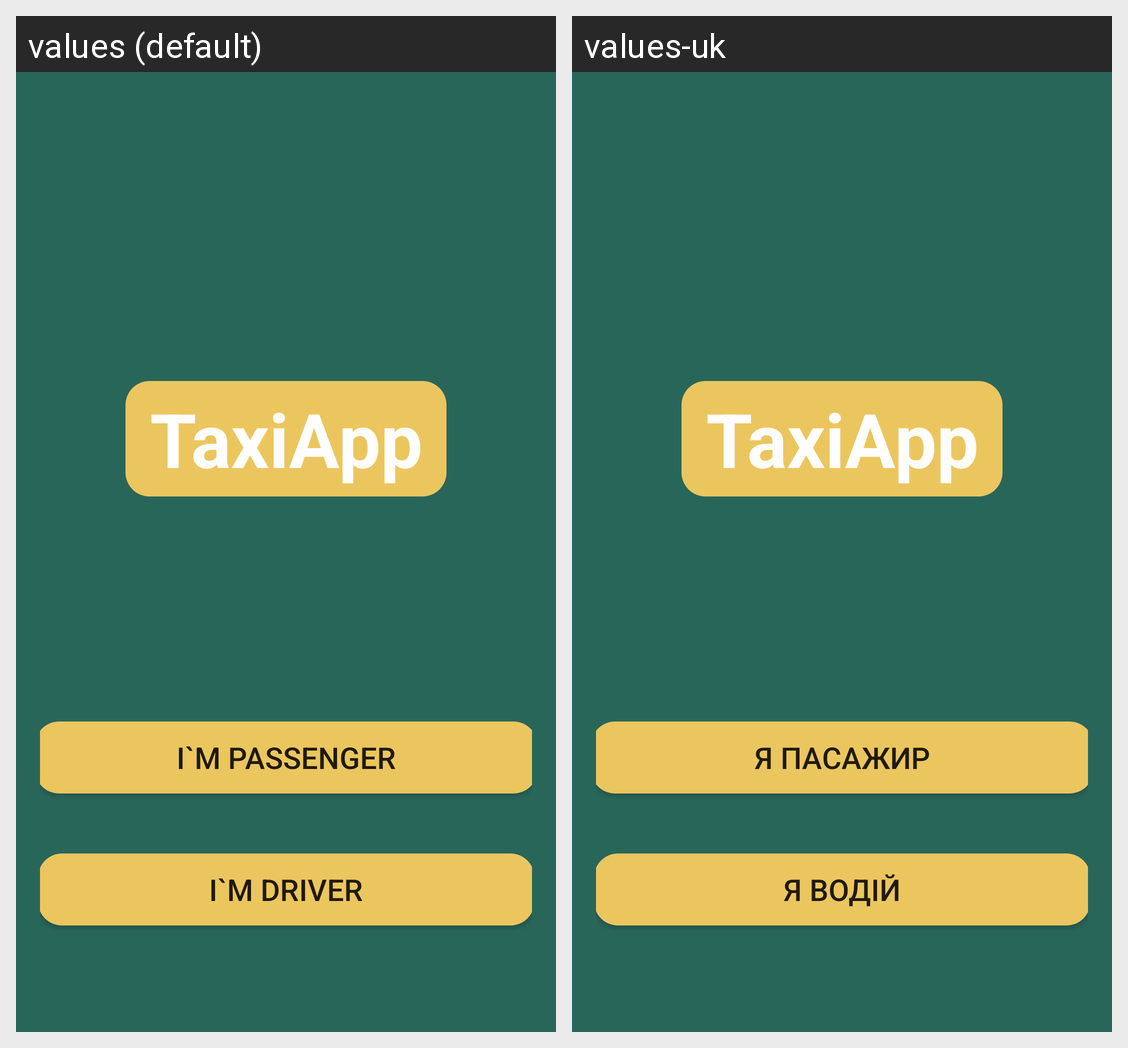

Locale-by-locale string values for the Android screen shown in this grid:
Android screen res/layout/activity_driver_or_passenger.xml rendered under 2 locales, left to right: values (default), values-uk. Device: Nexus 5 (rendered at 1080×1920; each locale shown at half size, 540×960, under a caption strip naming it); theme Theme.TaxiApp.
Strings drawn on this screen, with the default value and each locale's value (text and hints the layout hard-codes, and strings that could not be matched under every locale, appear in the picture but are not listed):

app_name
  values: TaxiApp
  values-uk: TaxiApp

imPassenger
  values: I`m passenger
  values-uk: Я пасажир

imDriver
  values: I`m driver
  values-uk: Я водій
